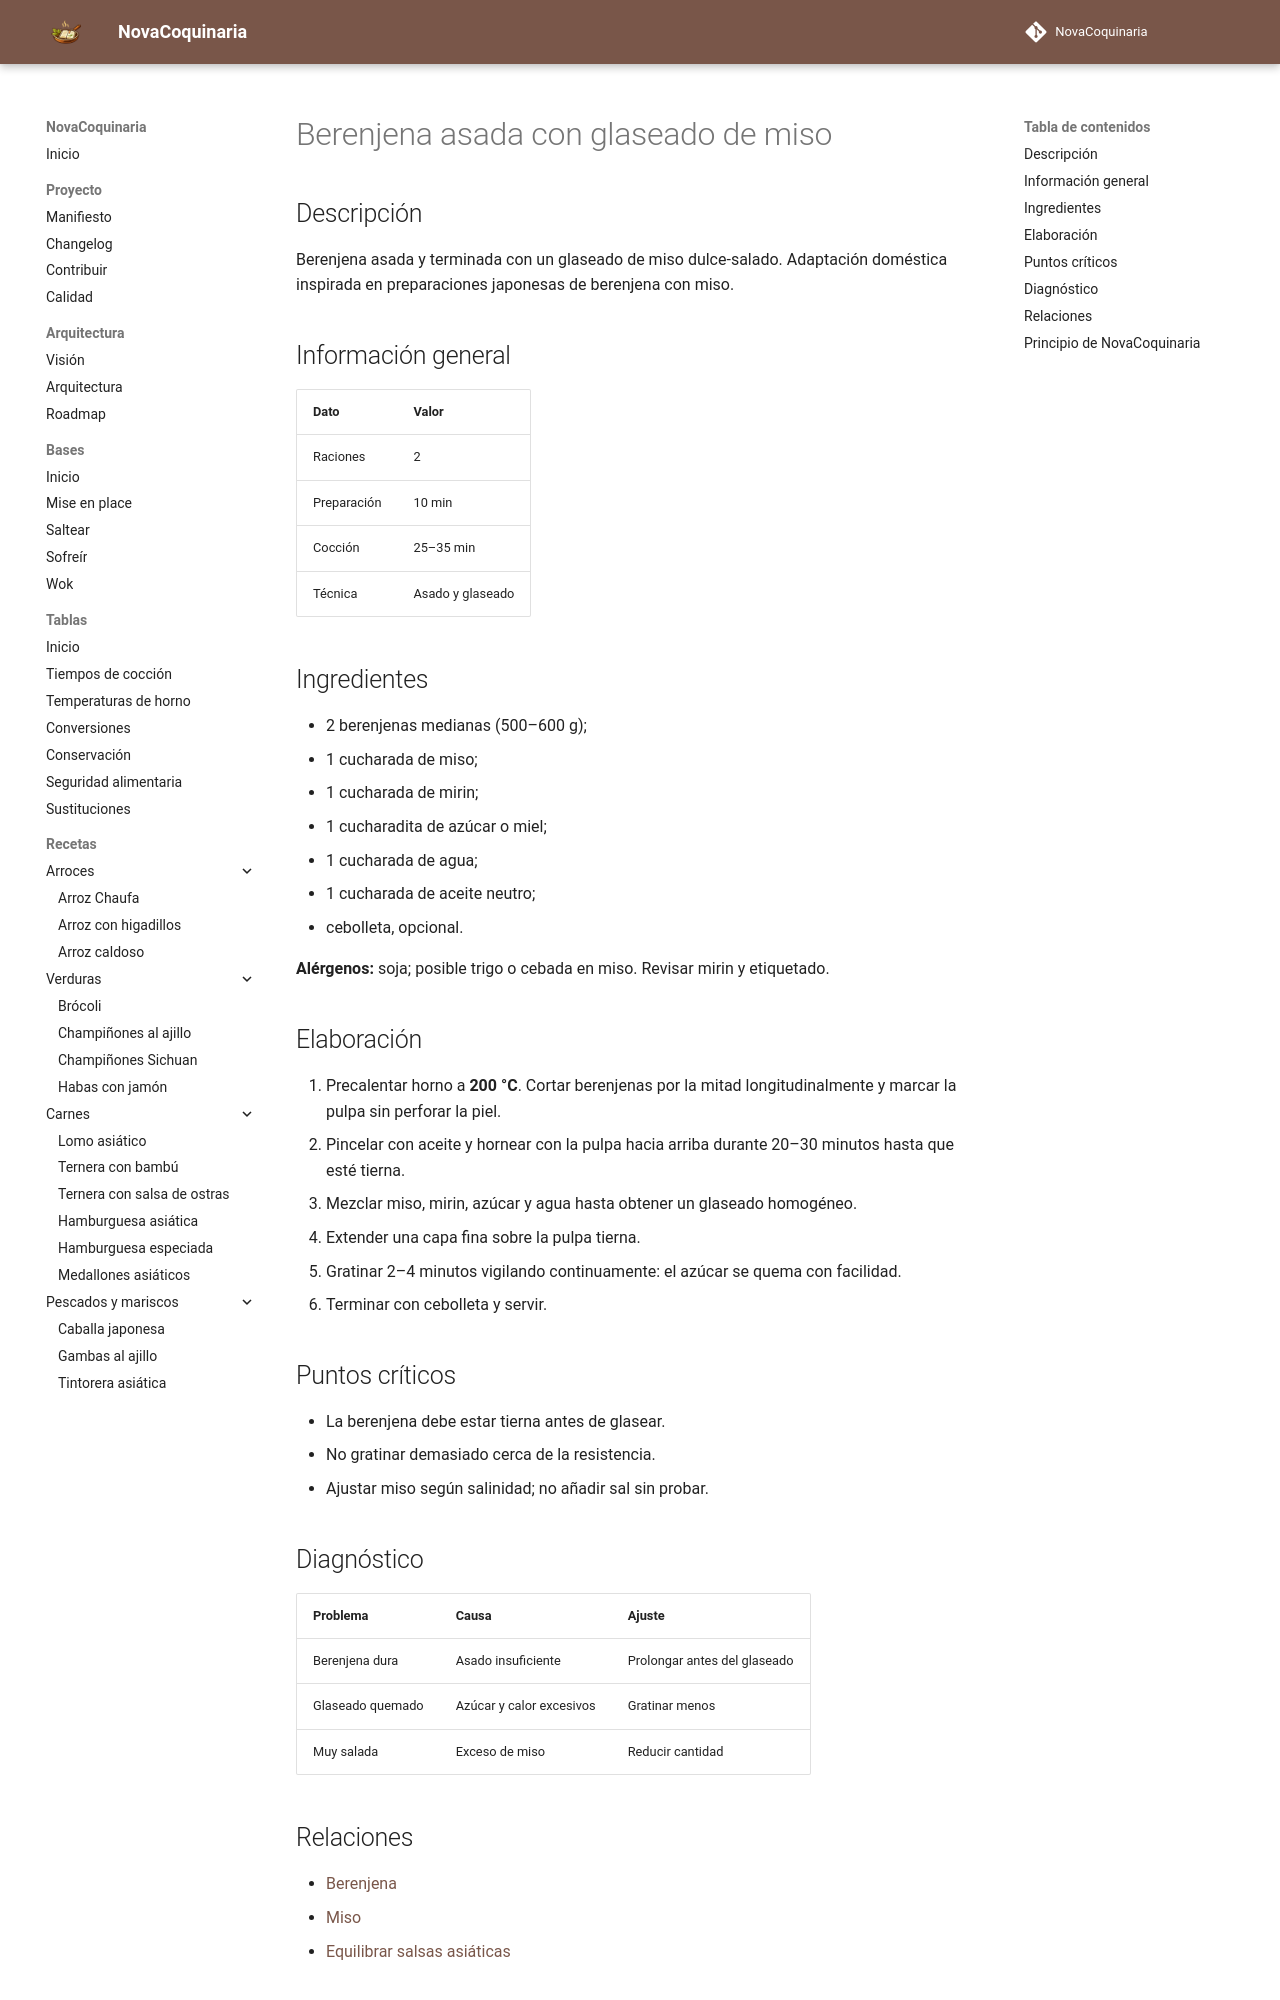

repository: fran-eliot/NovaCoquinaria · page: 07_Cocina_Asiatica/berenjena_con_miso.html · generator: mkdocs

---
id: REC-0075
tipo: receta
titulo: Berenjena asada con glaseado de miso
categoria: Cocina Asiática
estado: borrador
version: 1.0.0
ultima_revision: 2026-11-14
etiquetas:
  - cocina-asiatica
  - receta
---

# Berenjena asada con glaseado de miso

## Descripción

Berenjena asada y terminada con un glaseado de miso dulce-salado. Adaptación doméstica inspirada en preparaciones japonesas de berenjena con miso.

## Información general

| Dato | Valor |
|---|---|
| Raciones | 2 |
| Preparación | 10 min |
| Cocción | 25–35 min |
| Técnica | Asado y glaseado |

## Ingredientes

- 2 berenjenas medianas (500–600 g);
- 1 cucharada de miso;
- 1 cucharada de mirin;
- 1 cucharadita de azúcar o miel;
- 1 cucharada de agua;
- 1 cucharada de aceite neutro;
- cebolleta, opcional.

**Alérgenos:** soja; posible trigo o cebada en miso. Revisar mirin y etiquetado.

## Elaboración

1. Precalentar horno a **200 °C**. Cortar berenjenas por la mitad longitudinalmente y marcar la pulpa sin perforar la piel.
2. Pincelar con aceite y hornear con la pulpa hacia arriba durante 20–30 minutos hasta que esté tierna.
3. Mezclar miso, mirin, azúcar y agua hasta obtener un glaseado homogéneo.
4. Extender una capa fina sobre la pulpa tierna.
5. Gratinar 2–4 minutos vigilando continuamente: el azúcar se quema con facilidad.
6. Terminar con cebolleta y servir.

## Puntos críticos

- La berenjena debe estar tierna antes de glasear.
- No gratinar demasiado cerca de la resistencia.
- Ajustar miso según salinidad; no añadir sal sin probar.

## Diagnóstico

| Problema | Causa | Ajuste |
|---|---|---|
| Berenjena dura | Asado insuficiente | Prolongar antes del glaseado |
| Glaseado quemado | Azúcar y calor excesivos | Gratinar menos |
| Muy salada | Exceso de miso | Reducir cantidad |
